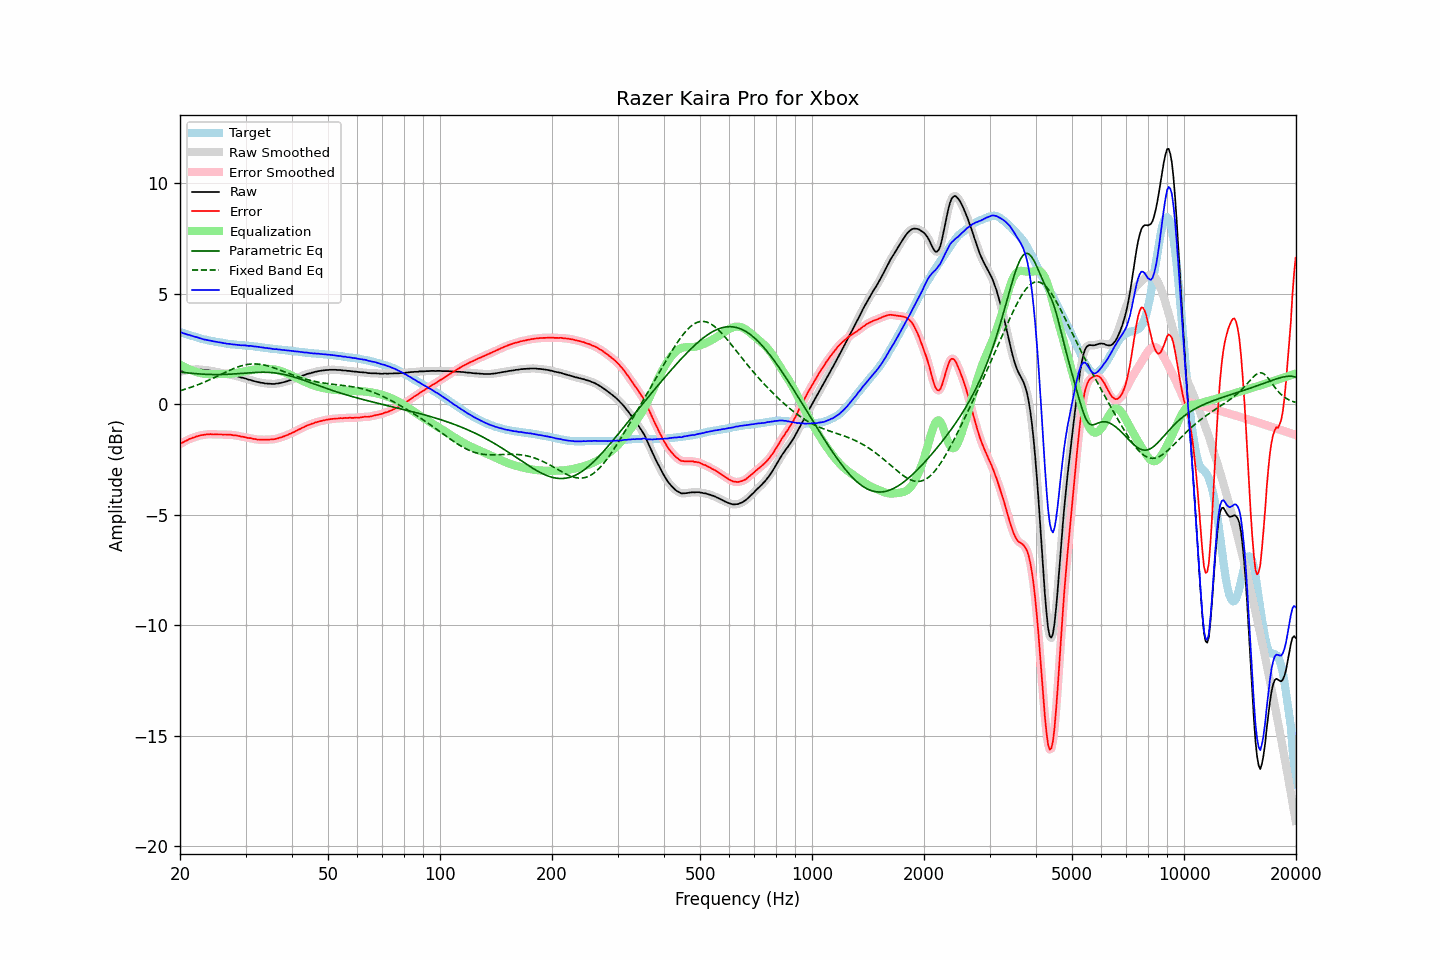

Values plotted in this chart, from the file beside it:
frequency, raw, error, smoothed, error_smoothed, equalization, parametric_eq, fixed_band_eq, equalized_raw, equalized_smoothed, target
20.00, 1.47, -1.80, 1.47, -1.79, 1.80, 1.45, 0.61, 3.27, 3.27, 3.27
20.20, 1.49, -1.76, 1.49, -1.76, 1.76, 1.44, 0.63, 3.24, 3.24, 3.25
20.40, 1.50, -1.72, 1.50, -1.72, 1.71, 1.44, 0.66, 3.21, 3.22, 3.22
20.61, 1.52, -1.68, 1.52, -1.68, 1.68, 1.43, 0.68, 3.20, 3.19, 3.20
20.81, 1.53, -1.64, 1.53, -1.64, 1.64, 1.42, 0.70, 3.17, 3.17, 3.17
21.02, 1.54, -1.60, 1.54, -1.60, 1.61, 1.42, 0.72, 3.15, 3.15, 3.14
21.23, 1.56, -1.56, 1.55, -1.57, 1.57, 1.41, 0.75, 3.13, 3.13, 3.12
21.44, 1.56, -1.54, 1.56, -1.54, 1.54, 1.40, 0.77, 3.10, 3.11, 3.10
21.66, 1.57, -1.51, 1.57, -1.51, 1.51, 1.40, 0.80, 3.08, 3.08, 3.08
21.87, 1.57, -1.49, 1.57, -1.49, 1.49, 1.39, 0.82, 3.06, 3.06, 3.06
22.09, 1.58, -1.46, 1.58, -1.47, 1.46, 1.38, 0.85, 3.04, 3.04, 3.04
22.31, 1.58, -1.44, 1.58, -1.44, 1.44, 1.38, 0.88, 3.02, 3.02, 3.02
22.54, 1.57, -1.42, 1.57, -1.42, 1.42, 1.37, 0.91, 2.99, 3.00, 2.99
22.76, 1.57, -1.40, 1.57, -1.41, 1.41, 1.37, 0.94, 2.98, 2.97, 2.97
22.99, 1.56, -1.39, 1.56, -1.39, 1.39, 1.36, 0.97, 2.95, 2.95, 2.95
23.22, 1.55, -1.38, 1.55, -1.38, 1.38, 1.36, 1.00, 2.93, 2.93, 2.93
23.45, 1.55, -1.37, 1.55, -1.37, 1.37, 1.36, 1.03, 2.92, 2.92, 2.92
23.69, 1.54, -1.36, 1.54, -1.36, 1.36, 1.35, 1.06, 2.90, 2.91, 2.90
23.92, 1.53, -1.36, 1.53, -1.36, 1.36, 1.35, 1.09, 2.89, 2.89, 2.89
24.16, 1.52, -1.35, 1.52, -1.36, 1.36, 1.35, 1.13, 2.88, 2.87, 2.87
24.40, 1.50, -1.36, 1.50, -1.36, 1.36, 1.35, 1.16, 2.86, 2.86, 2.86
24.65, 1.48, -1.37, 1.48, -1.36, 1.36, 1.34, 1.20, 2.84, 2.84, 2.85
24.89, 1.47, -1.36, 1.47, -1.36, 1.36, 1.34, 1.23, 2.83, 2.83, 2.83
25.14, 1.46, -1.36, 1.46, -1.36, 1.36, 1.34, 1.27, 2.82, 2.82, 2.82
25.39, 1.44, -1.37, 1.44, -1.36, 1.36, 1.34, 1.30, 2.80, 2.81, 2.81
25.65, 1.43, -1.37, 1.43, -1.37, 1.37, 1.34, 1.34, 2.80, 2.80, 2.80
25.91, 1.42, -1.37, 1.42, -1.37, 1.37, 1.35, 1.37, 2.79, 2.78, 2.79
26.16, 1.40, -1.38, 1.40, -1.37, 1.37, 1.35, 1.41, 2.77, 2.77, 2.78
26.43, 1.39, -1.37, 1.39, -1.37, 1.37, 1.35, 1.44, 2.76, 2.76, 2.76
26.69, 1.37, -1.38, 1.37, -1.37, 1.37, 1.35, 1.47, 2.74, 2.75, 2.74
26.96, 1.36, -1.37, 1.36, -1.37, 1.38, 1.36, 1.51, 2.74, 2.74, 2.73
27.23, 1.35, -1.37, 1.35, -1.38, 1.38, 1.36, 1.54, 2.73, 2.73, 2.72
27.50, 1.33, -1.38, 1.33, -1.39, 1.39, 1.36, 1.57, 2.72, 2.72, 2.71
27.77, 1.31, -1.40, 1.31, -1.39, 1.39, 1.37, 1.60, 2.70, 2.71, 2.71
28.05, 1.30, -1.40, 1.30, -1.40, 1.40, 1.37, 1.63, 2.70, 2.70, 2.70
28.33, 1.28, -1.41, 1.28, -1.41, 1.42, 1.38, 1.66, 2.70, 2.70, 2.69
28.62, 1.26, -1.43, 1.26, -1.43, 1.43, 1.38, 1.69, 2.69, 2.69, 2.69
28.90, 1.24, -1.44, 1.24, -1.44, 1.44, 1.39, 1.71, 2.68, 2.68, 2.68
29.19, 1.21, -1.47, 1.22, -1.46, 1.46, 1.40, 1.73, 2.67, 2.67, 2.68
29.48, 1.20, -1.47, 1.20, -1.47, 1.47, 1.40, 1.75, 2.67, 2.67, 2.67
29.78, 1.18, -1.49, 1.18, -1.49, 1.49, 1.41, 1.77, 2.67, 2.66, 2.67
30.08, 1.16, -1.49, 1.16, -1.50, 1.50, 1.41, 1.79, 2.66, 2.66, 2.66
30.38, 1.13, -1.52, 1.13, -1.52, 1.52, 1.42, 1.80, 2.65, 2.65, 2.65
30.68, 1.11, -1.53, 1.11, -1.53, 1.53, 1.42, 1.81, 2.64, 2.64, 2.64
30.99, 1.10, -1.53, 1.09, -1.54, 1.54, 1.43, 1.82, 2.64, 2.64, 2.63
31.30, 1.07, -1.56, 1.07, -1.55, 1.56, 1.43, 1.82, 2.63, 2.63, 2.63
31.61, 1.05, -1.57, 1.05, -1.57, 1.57, 1.44, 1.82, 2.62, 2.62, 2.62
31.93, 1.03, -1.58, 1.03, -1.58, 1.58, 1.44, 1.82, 2.61, 2.61, 2.61
32.24, 1.01, -1.60, 1.01, -1.59, 1.59, 1.44, 1.82, 2.60, 2.60, 2.61
32.57, 1.00, -1.60, 1.00, -1.60, 1.60, 1.45, 1.81, 2.60, 2.59, 2.60
32.89, 0.98, -1.60, 0.98, -1.60, 1.60, 1.45, 1.80, 2.58, 2.58, 2.58
33.22, 0.97, -1.60, 0.97, -1.60, 1.60, 1.45, 1.79, 2.57, 2.57, 2.57
33.55, 0.96, -1.60, 0.96, -1.60, 1.61, 1.45, 1.78, 2.57, 2.56, 2.56
33.89, 0.94, -1.61, 0.95, -1.60, 1.61, 1.45, 1.76, 2.55, 2.55, 2.55
34.23, 0.94, -1.60, 0.94, -1.60, 1.61, 1.45, 1.75, 2.54, 2.54, 2.54
34.57, 0.93, -1.61, 0.93, -1.60, 1.60, 1.44, 1.73, 2.53, 2.53, 2.54
34.92, 0.93, -1.59, 0.93, -1.60, 1.60, 1.44, 1.70, 2.53, 2.53, 2.52
35.27, 0.92, -1.59, 0.92, -1.59, 1.59, 1.43, 1.68, 2.51, 2.51, 2.51
35.62, 0.92, -1.59, 0.92, -1.59, 1.58, 1.43, 1.66, 2.50, 2.50, 2.51
35.97, 0.92, -1.58, 0.92, -1.58, 1.57, 1.42, 1.63, 2.49, 2.50, 2.50
... 635 more rows
